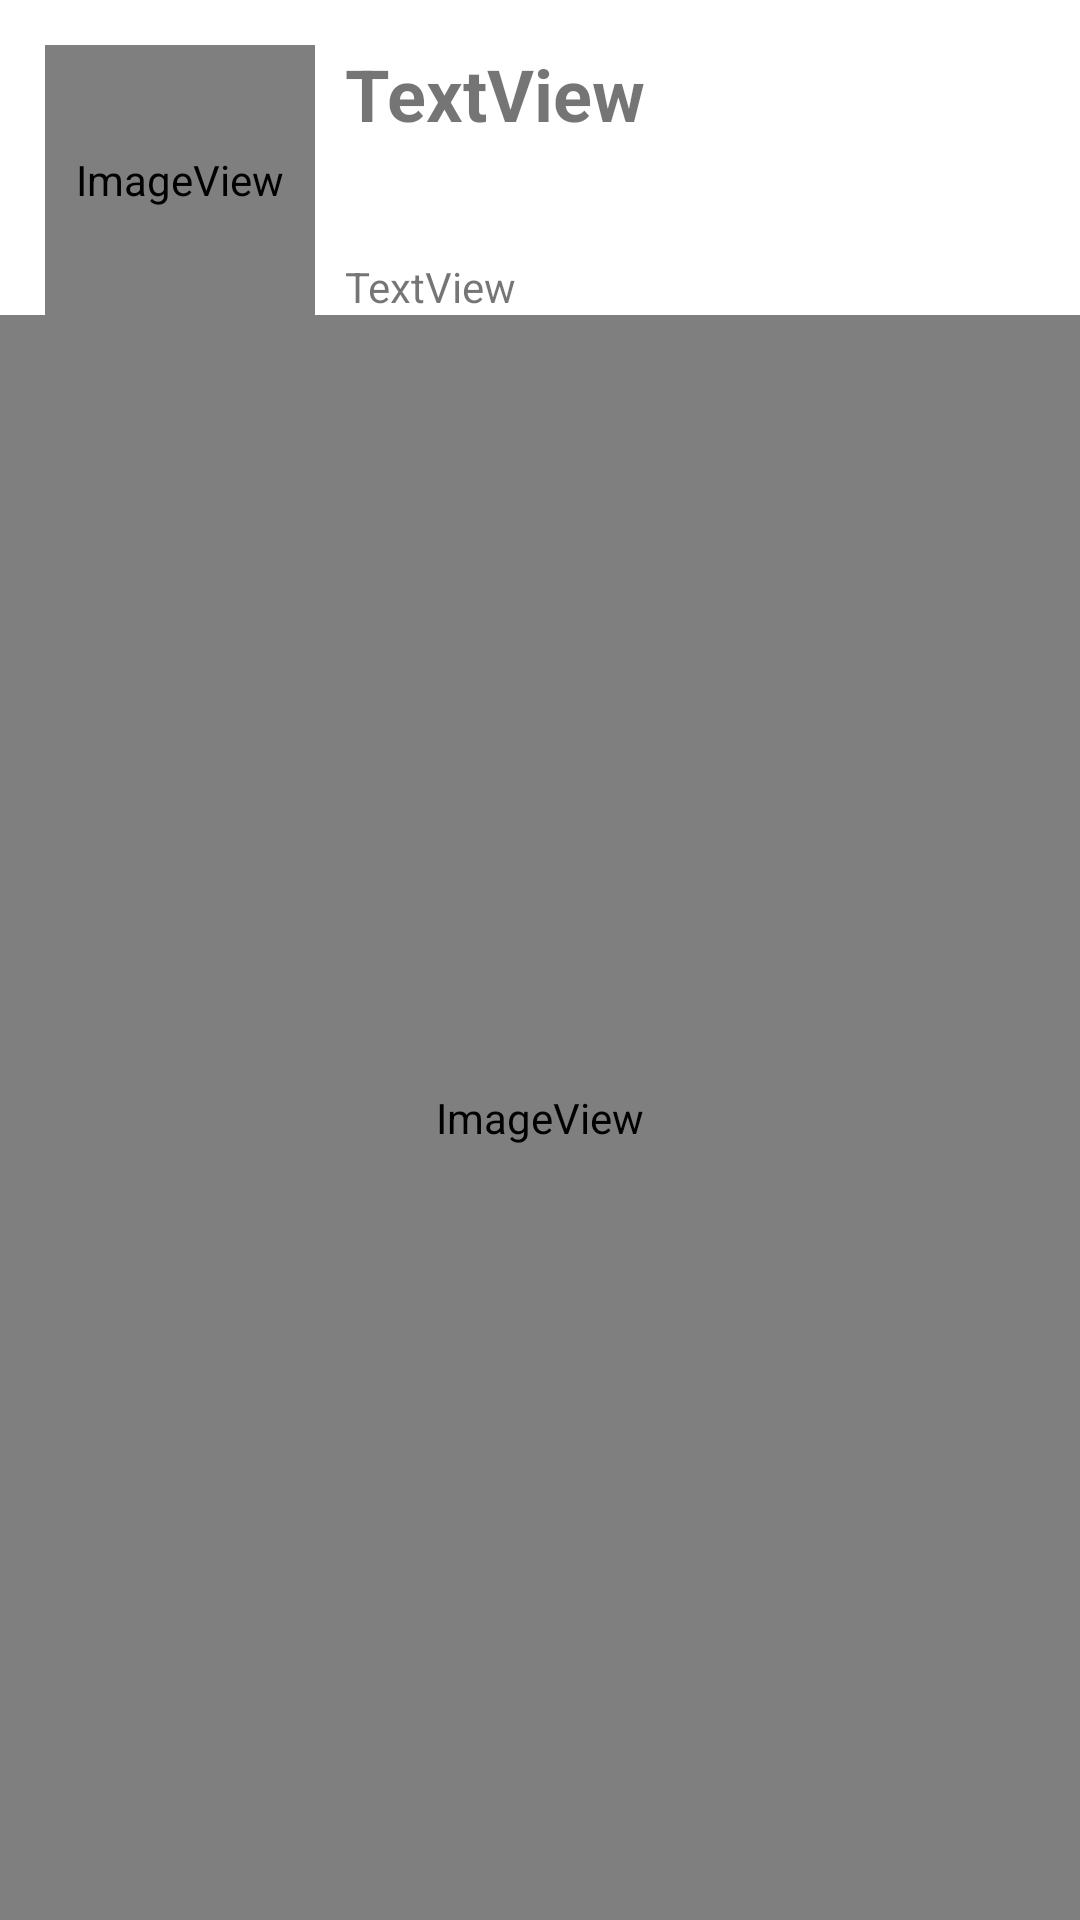

This screen was rendered from an Android layout file. Write that file and the resources it references.
<!-- AndroidManifest.xml: application theme Theme.MADPracticalFinal -->
<!-- res/layout/username7.xml -->
<?xml version="1.0" encoding="utf-8"?>
<androidx.constraintlayout.widget.ConstraintLayout xmlns:android="http://schemas.android.com/apk/res/android"
    xmlns:app="http://schemas.android.com/apk/res-auto"
    xmlns:tools="http://schemas.android.com/tools"
    android:layout_width="match_parent"
    android:layout_height="match_parent"
    tools:context=".UsersAdapter">

    <ImageView
        android:id="@+id/imageView3"
        android:layout_width="90dp"
        android:layout_height="90dp"
        android:layout_marginStart="15dp"
        android:layout_marginTop="15dp"
        app:layout_constraintStart_toStartOf="parent"
        app:layout_constraintTop_toTopOf="parent"
        app:srcCompat="@android:drawable/sym_def_app_icon" />

    <TextView
        android:id="@+id/txtName"
        android:layout_width="wrap_content"
        android:layout_height="wrap_content"
        android:layout_marginStart="10dp"
        android:text="TextView"
        android:textSize="24sp"
        android:textStyle="bold"
        app:layout_constraintStart_toEndOf="@+id/imageView3"
        app:layout_constraintTop_toTopOf="@+id/imageView3" />

    <TextView
        android:id="@+id/txtDescription"
        android:layout_width="wrap_content"
        android:layout_height="wrap_content"
        android:layout_marginStart="10dp"
        android:text="TextView"
        app:layout_constraintBottom_toBottomOf="@+id/imageView3"
        app:layout_constraintStart_toEndOf="@+id/imageView3" />

    <ImageView
        android:id="@+id/imageView4"
        android:layout_width="match_parent"
        android:layout_height="0dp"
        app:layout_constraintBottom_toBottomOf="parent"
        app:layout_constraintEnd_toEndOf="parent"
        app:layout_constraintStart_toStartOf="parent"
        app:layout_constraintTop_toBottomOf="@+id/txtDescription"
        app:srcCompat="@android:drawable/sym_def_app_icon" />

</androidx.constraintlayout.widget.ConstraintLayout>
<!-- resources referenced by this layout -->
<resources>
  <style name="Theme.MADPracticalFinal" parent="Theme.MaterialComponents.DayNight.DarkActionBar">
          
          <item name="colorPrimary">@color/purple_500</item>
          <item name="colorPrimaryVariant">@color/purple_700</item>
          <item name="colorOnPrimary">@color/white</item>
          
          <item name="colorSecondary">@color/teal_200</item>
          <item name="colorSecondaryVariant">@color/teal_700</item>
          <item name="colorOnSecondary">@color/black</item>
          
          <item name="android:statusBarColor" tools:targetApi="l">?attr/colorPrimaryVariant</item>
          
      </style>
  <!-- not gathered from this repository: default colours our renderer supplied (Android Studio template values) -->
  <color name="purple_500">#FF6200EE</color>
  <color name="purple_700">#FF3700B3</color>
  <color name="teal_200">#FF03DAC5</color>
  <color name="teal_700">#FF018786</color>
  <color name="black">#FF000000</color>
  <color name="white">#FFFFFFFF</color>
</resources>
